Dataset: Copra_grading_data (GitHub, thanujaD00/Research_Procjct). Classes: copra grade A, copra grade B, copra grade C.

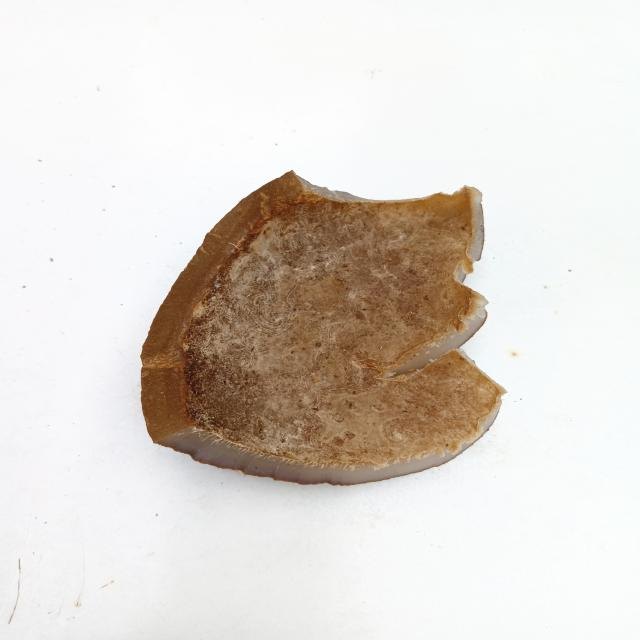
Label: copra grade C

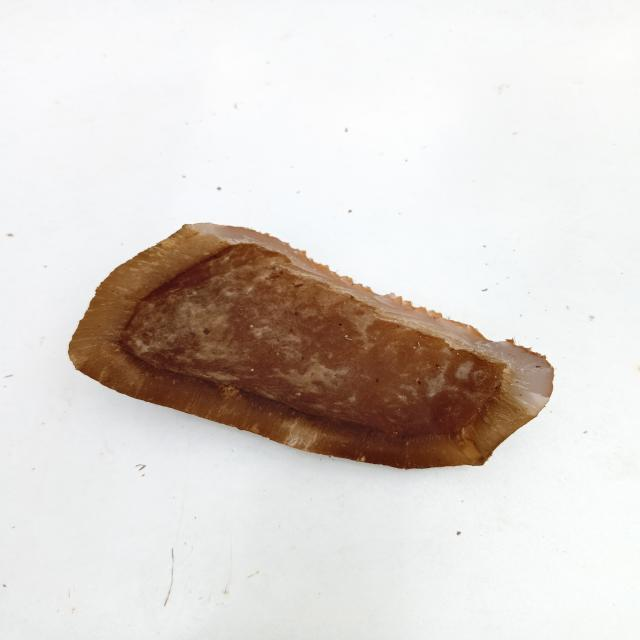
Label: copra grade C

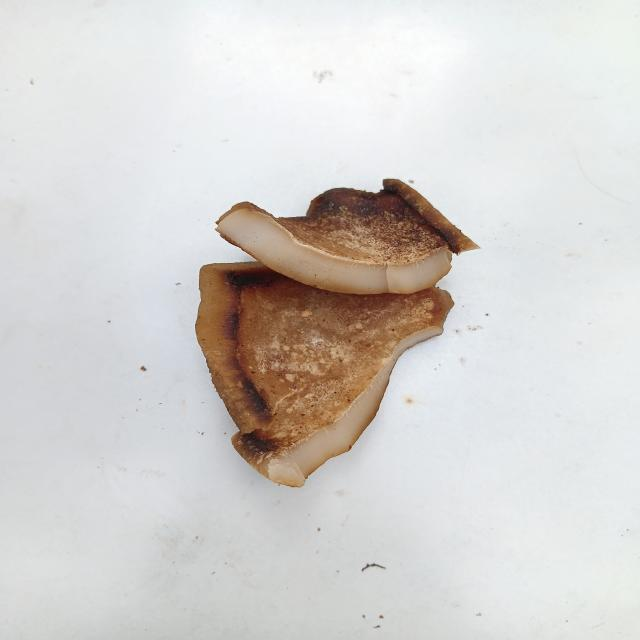
Label: copra grade B

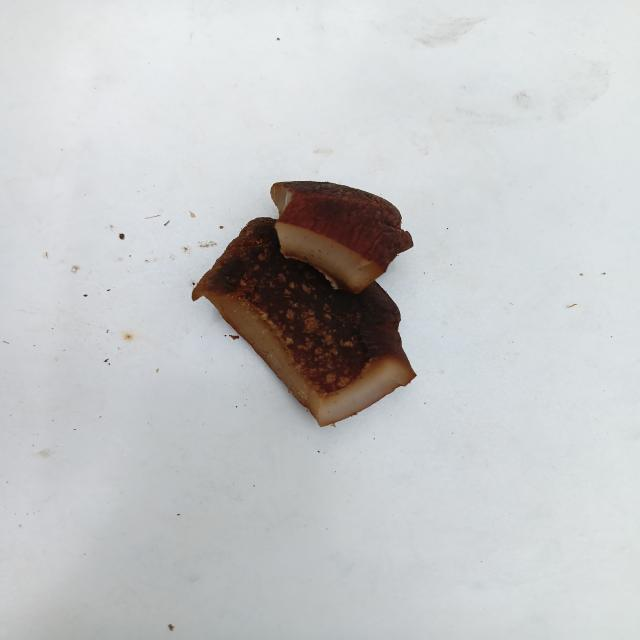
Label: copra grade A

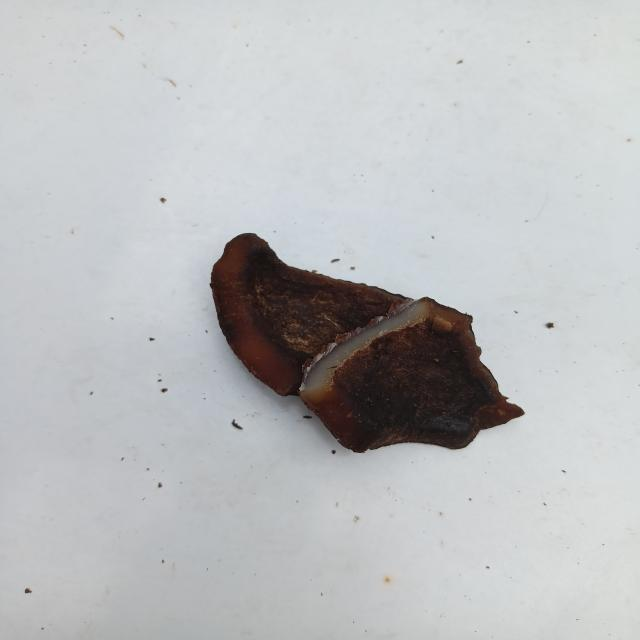
Label: copra grade A

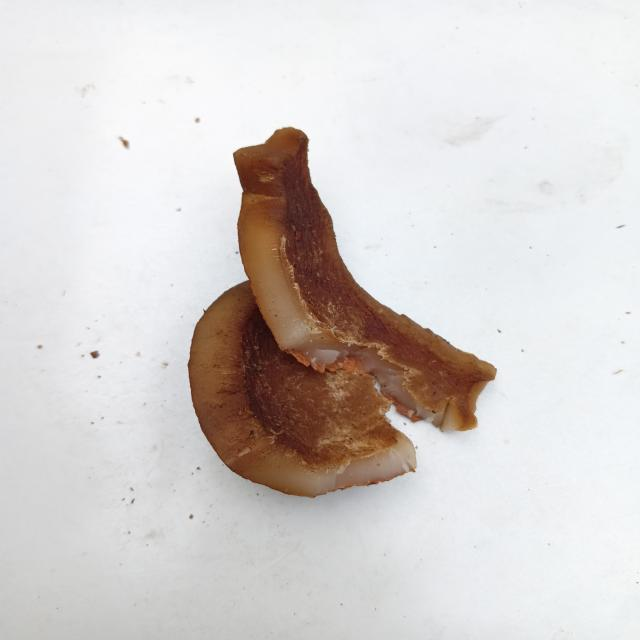
Label: copra grade B
